Labelled photos from "split_set", an image-classification folder in kibakibaki/5307A2Testing. The possible labels are: apple, avocado, banana, blackberry, blueberry, capsicum, carrot, cherry tomato, cucumber, dragon fruit, grape, kiwi fruit, lemon, lime, mango, orange, papaya, passion fruit, peach, pear, pineapple, raspberry, strawberry, watermelon.

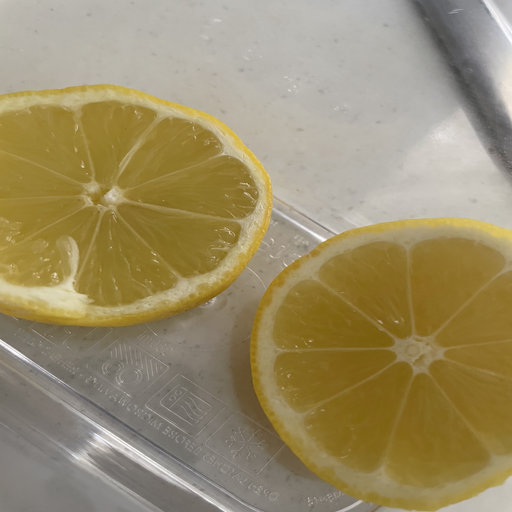
Label: lemon

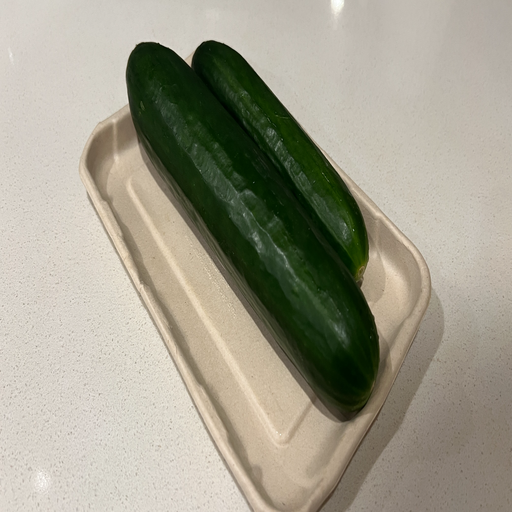
Label: cucumber

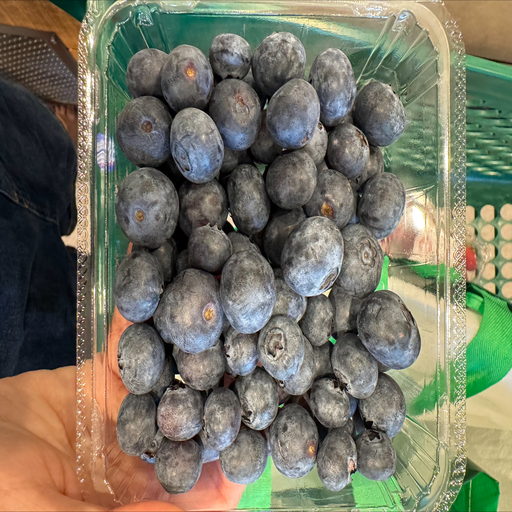
Label: blueberry

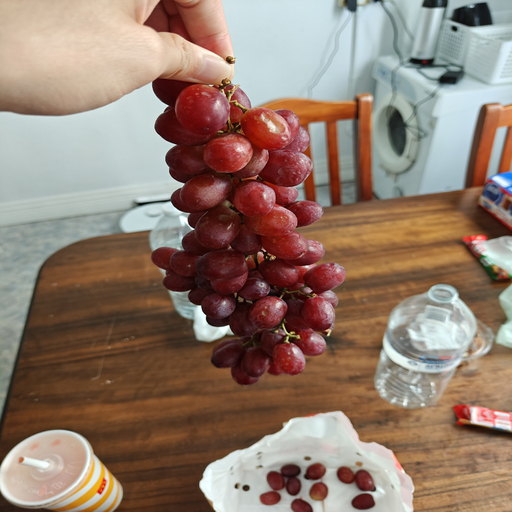
Label: grape

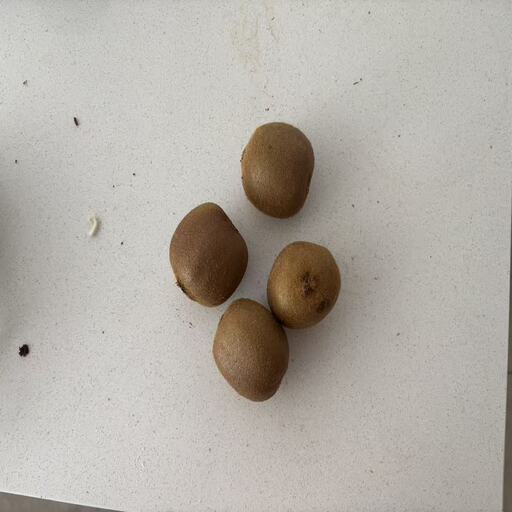
Label: kiwi fruit

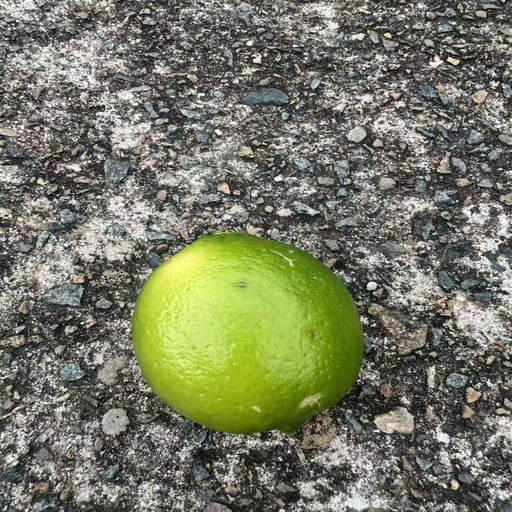
Label: lime
